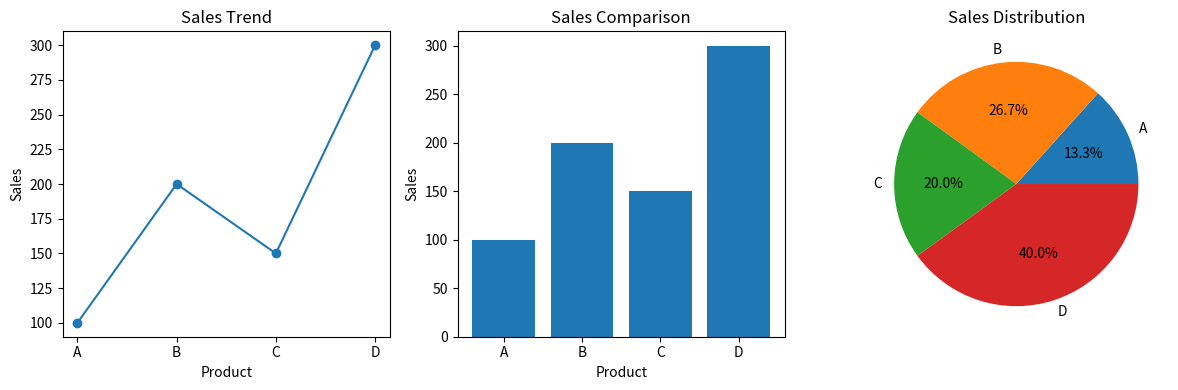

Generate this figure with matplotlib:
''' Q:Combined Visualization Dashboard
Scenario:
sales = np.array([100, 200, 150, 300])
products = ["A", "B", "C", "D"]
Task:
● Create DataFrame
● Plot:
○ Line graph (trend)
○ Bar chart (comparison)
○ Pie chart (distribution)
● Show all in single figure (subplots)'''
import numpy as np
import pandas as pd
import matplotlib.pyplot as plt

sales = np.array([100, 200, 150, 300])
products = ["A", "B", "C", "D"]

df = pd.DataFrame({
    "Product": products,
    "Sales": sales
})
print(df)
plt.figure(figsize=(12, 4))
plt.subplot(1, 3, 1)
plt.plot(df["Product"], df["Sales"], marker="o")
plt.title("Sales Trend")
plt.xlabel("Product")
plt.ylabel("Sales")

plt.subplot(1, 3, 2)
plt.bar(df["Product"], df["Sales"])
plt.title("Sales Comparison")
plt.xlabel("Product")
plt.ylabel("Sales")

plt.subplot(1, 3, 3)
plt.pie(df["Sales"], labels=df["Product"], autopct="%1.1f%%")
plt.title("Sales Distribution")
plt.tight_layout()
plt.show()
